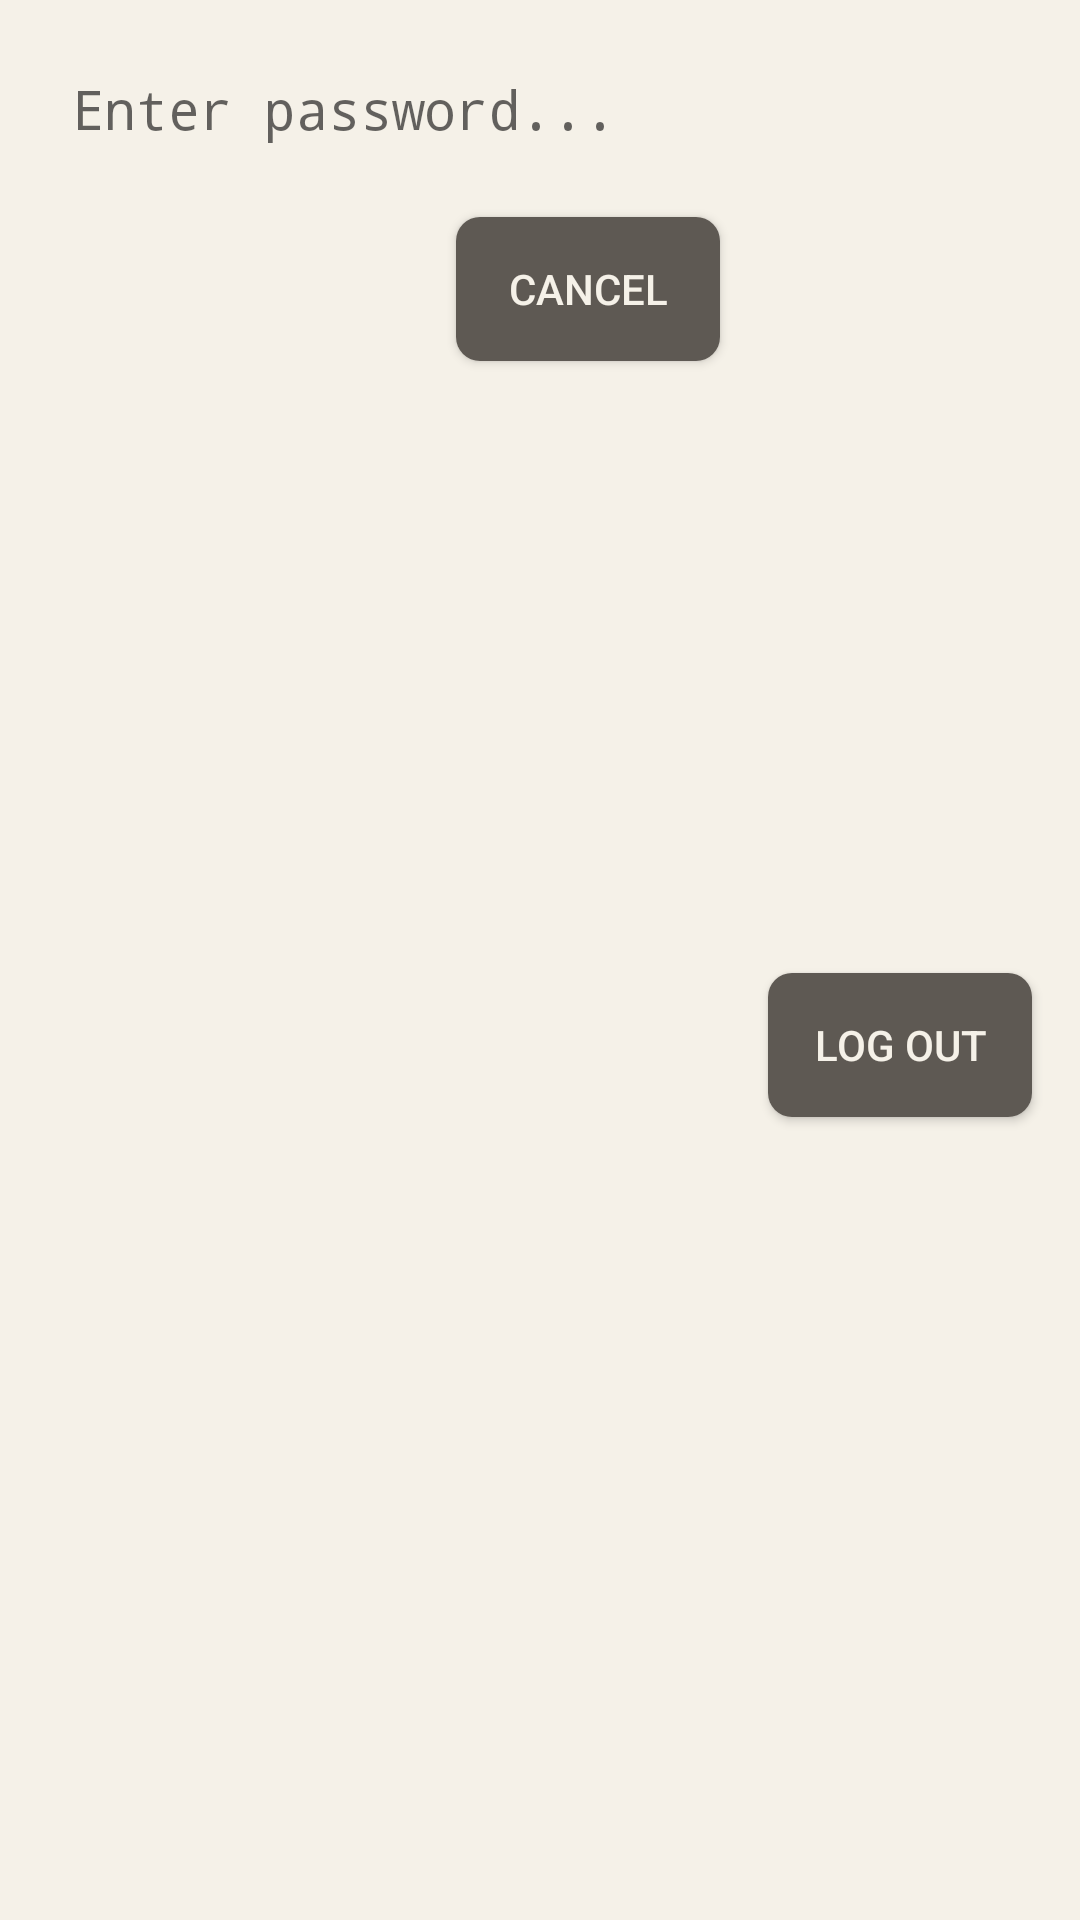

The Android layout XML behind this screen, and the referenced resources:
<!-- AndroidManifest.xml: application theme AppTheme -->
<!-- res/layout/dialog_logout.xml -->
<?xml version="1.0" encoding="utf-8"?>
<androidx.constraintlayout.widget.ConstraintLayout xmlns:android="http://schemas.android.com/apk/res/android"
    xmlns:app="http://schemas.android.com/apk/res-auto"
    android:layout_width="match_parent"
    android:layout_height="wrap_content"
    android:background="@color/colorPrimary">

    <EditText
        android:id="@+id/et_dialog_pasword"
        android:layout_width="0dp"
        android:layout_height="wrap_content"
        android:layout_marginStart="16dp"
        android:layout_marginTop="16dp"
        android:layout_marginEnd="16dp"
        android:background="@drawable/shape_rectangle_rounded_light"
        android:ems="10"
        android:gravity="start"
        android:hint="Enter password..."
        android:inputType="textPassword"
        android:padding="8dp"
        app:layout_constraintEnd_toEndOf="parent"
        app:layout_constraintHorizontal_bias="0.0"
        app:layout_constraintStart_toStartOf="parent"
        app:layout_constraintTop_toTopOf="parent" />

    <Button
        android:id="@+id/btn_dialog_logout_cancel"
        android:layout_width="wrap_content"
        android:layout_height="wrap_content"
        android:layout_marginTop="16dp"
        android:layout_marginEnd="16dp"
        android:background="@drawable/shape_rectangle_rounded_dark"
        android:text="Cancel"
        android:textColor="@color/colorText"
        app:layout_constraintEnd_toStartOf="@+id/btn_dialog_logout"
        app:layout_constraintTop_toBottomOf="@+id/et_dialog_pasword" />

    <Button
        android:id="@+id/btn_dialog_logout"
        android:layout_width="wrap_content"
        android:layout_height="wrap_content"
        android:layout_marginTop="16dp"
        android:layout_marginEnd="16dp"
        android:layout_marginBottom="16dp"
        android:background="@drawable/shape_rectangle_rounded_dark"
        android:elevation="2dp"
        android:text="Log out"
        android:textColor="@color/colorText"
        app:layout_constraintBottom_toBottomOf="parent"
        app:layout_constraintEnd_toEndOf="parent"
        app:layout_constraintTop_toBottomOf="@+id/et_dialog_pasword" />

</androidx.constraintlayout.widget.ConstraintLayout>
<!-- resources referenced by this layout -->
<resources>
  <color name="colorPrimary">#f5f1e8</color>
  <color name="colorText">#f5f1e8</color>
  <!-- drawable shape_rectangle_rounded_dark (drawable) -->
  <?xml version="1.0" encoding="utf-8"?>
  <shape xmlns:android="http://schemas.android.com/apk/res/android">
      <solid android:color="@color/colorFill"/>
      <corners android:radius="8dp"/>
  </shape>
  <style name="AppTheme" parent="Theme.AppCompat.Light.DarkActionBar">
          
          <item name="colorPrimary">@color/colorPrimary</item>
          <item name="colorPrimaryDark">@color/colorPrimaryDark</item>
          <item name="colorAccent">@color/colorAccent</item>
          <item name="fontFamily">@font/times_now_light</item>
      </style>
  <color name="colorFill">#5e5953</color>
  <color name="colorPrimaryDark">#323e48</color>
  <color name="colorAccent">#2a2b30</color>
</resources>
